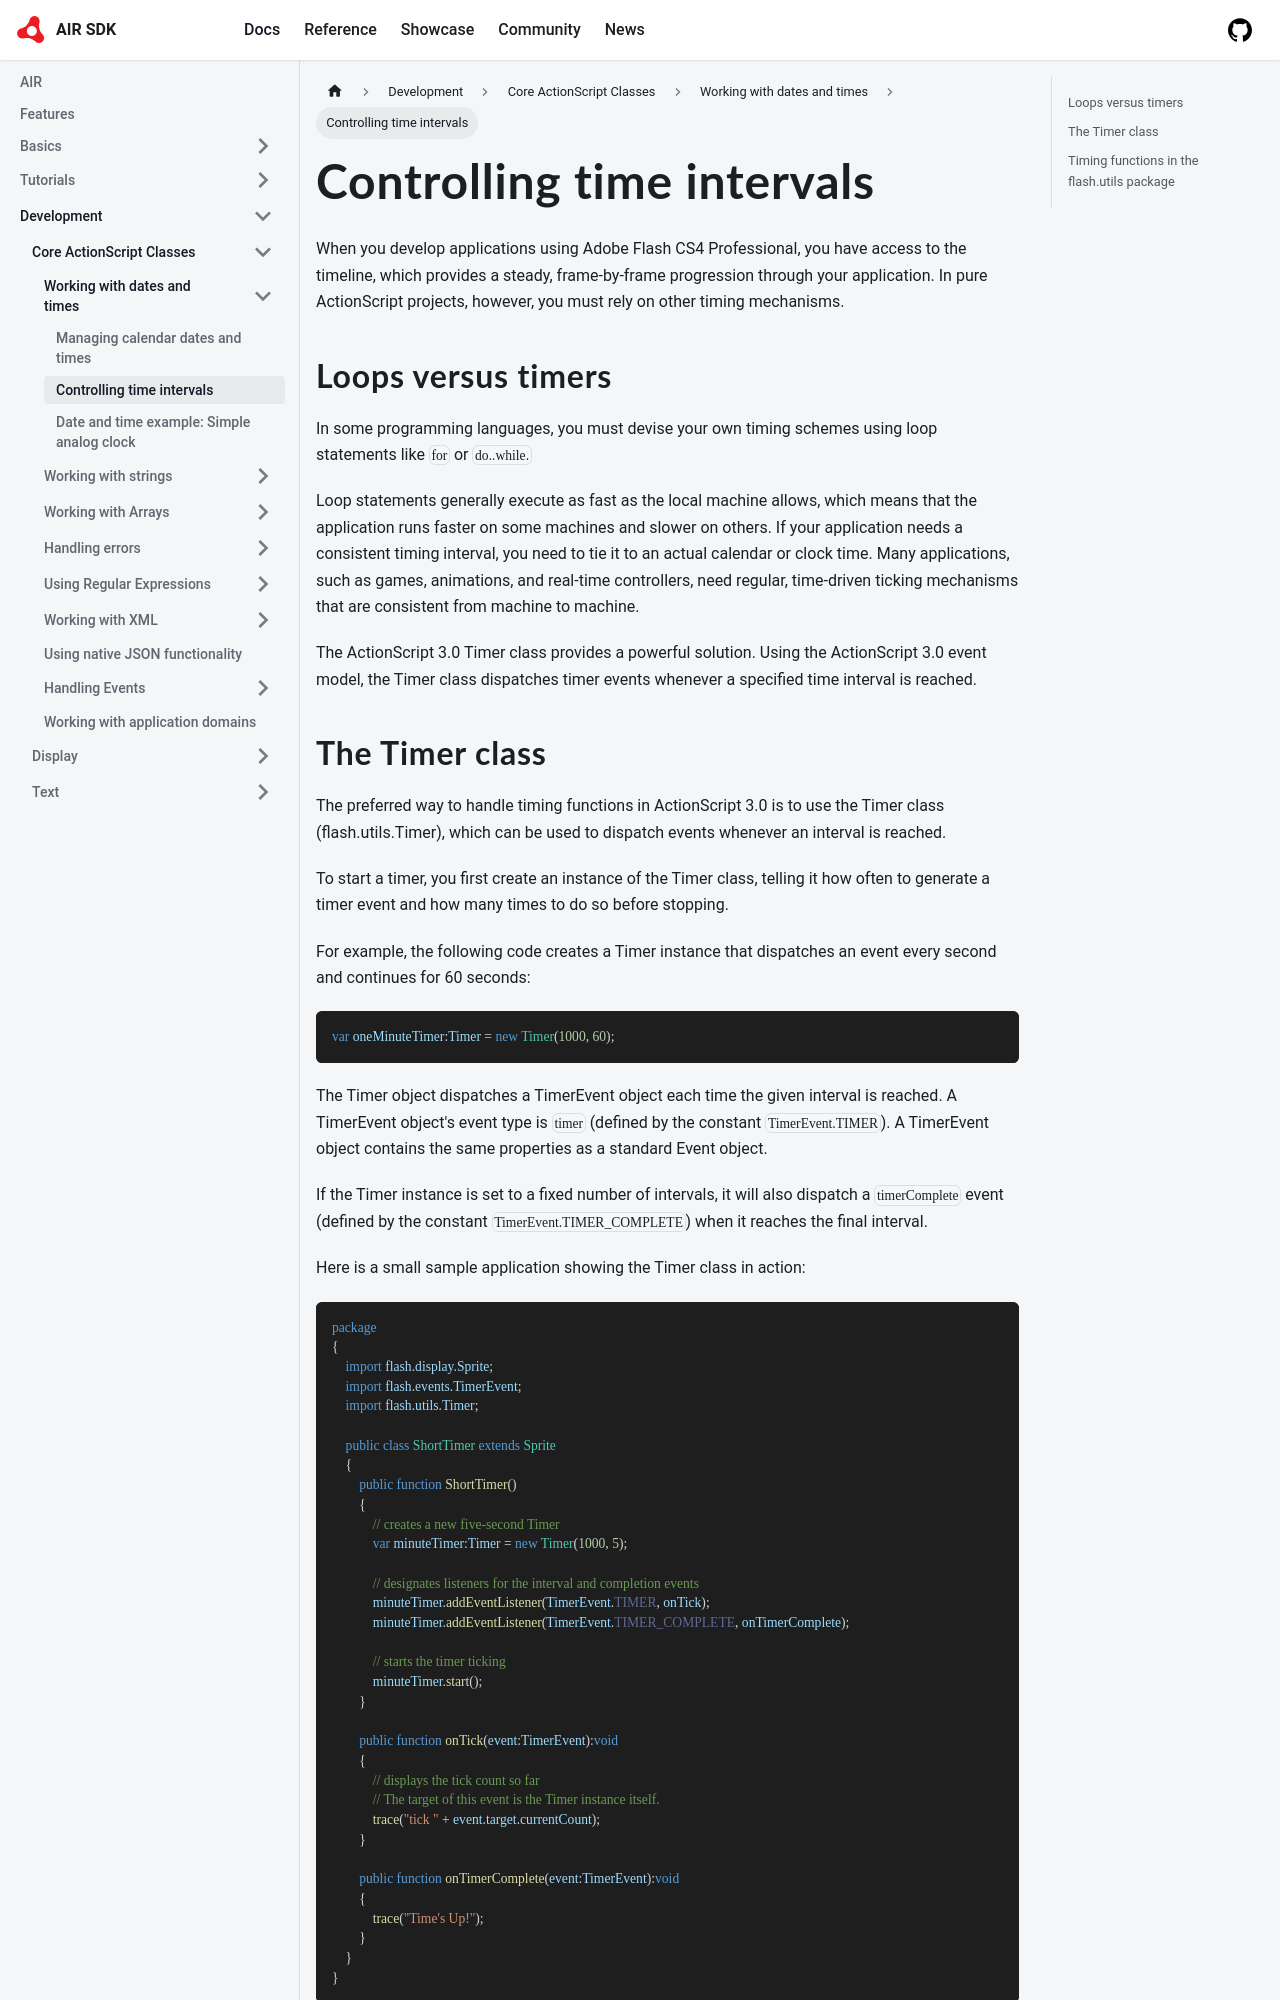

repository: airsdk/airsdk.dev · page: docs/development/core-actionscript-classes/working-with-dates-and-times/controlling-time-intervals.html · generator: docusaurus

---
sidebar_position: 2
---

# Controlling time intervals

When you develop applications using Adobe Flash CS4 Professional, you have
access to the timeline, which provides a steady, frame-by-frame progression
through your application. In pure ActionScript projects, however, you must rely
on other timing mechanisms.

## Loops versus timers

In some programming languages, you must devise your own timing schemes using
loop statements like `for` or `do..while.`

Loop statements generally execute as fast as the local machine allows, which
means that the application runs faster on some machines and slower on others. If
your application needs a consistent timing interval, you need to tie it to an
actual calendar or clock time. Many applications, such as games, animations, and
real-time controllers, need regular, time-driven ticking mechanisms that are
consistent from machine to machine.

The ActionScript 3.0 Timer class provides a powerful solution. Using the
ActionScript 3.0 event model, the Timer class dispatches timer events whenever a
specified time interval is reached.
